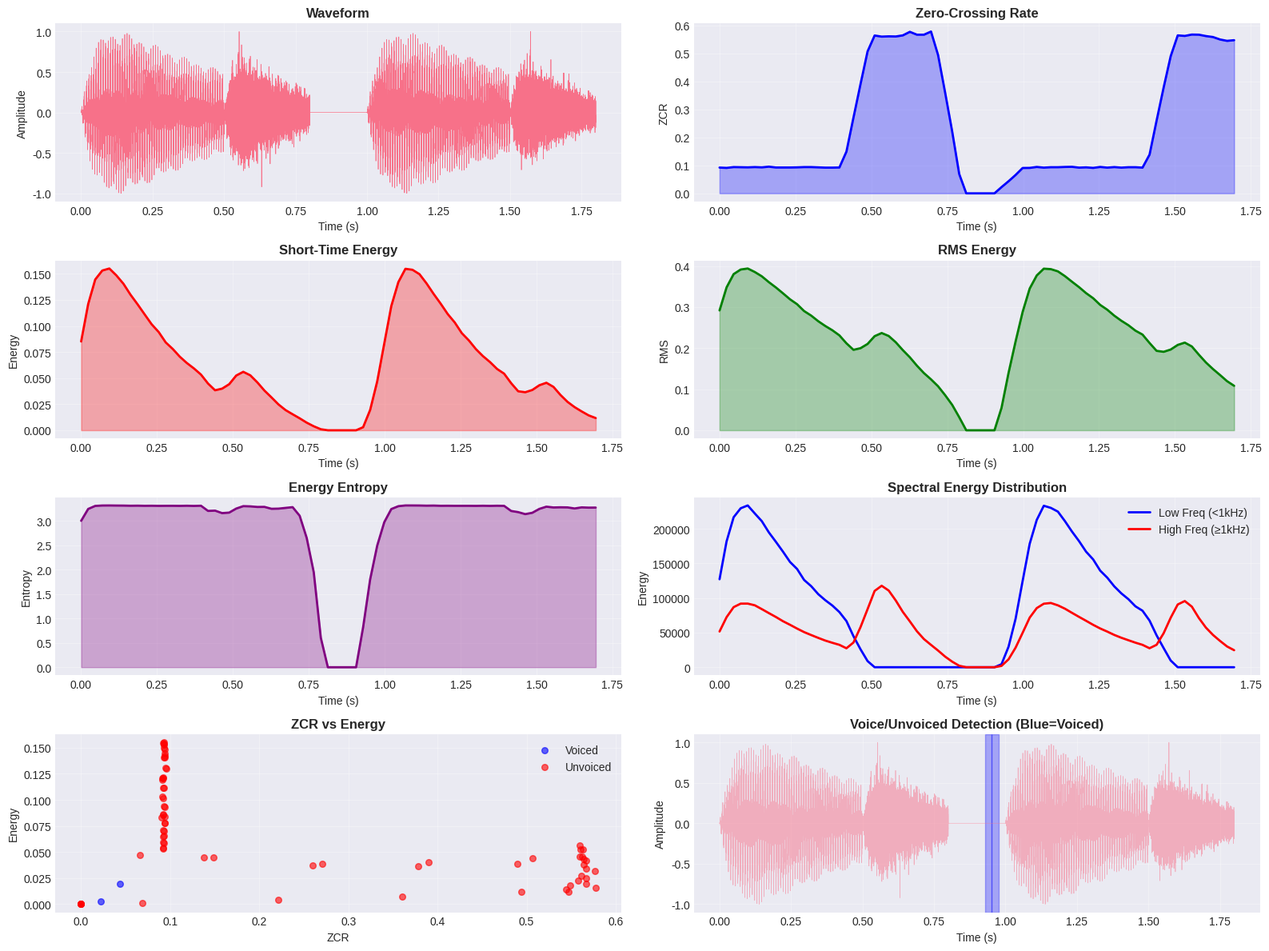
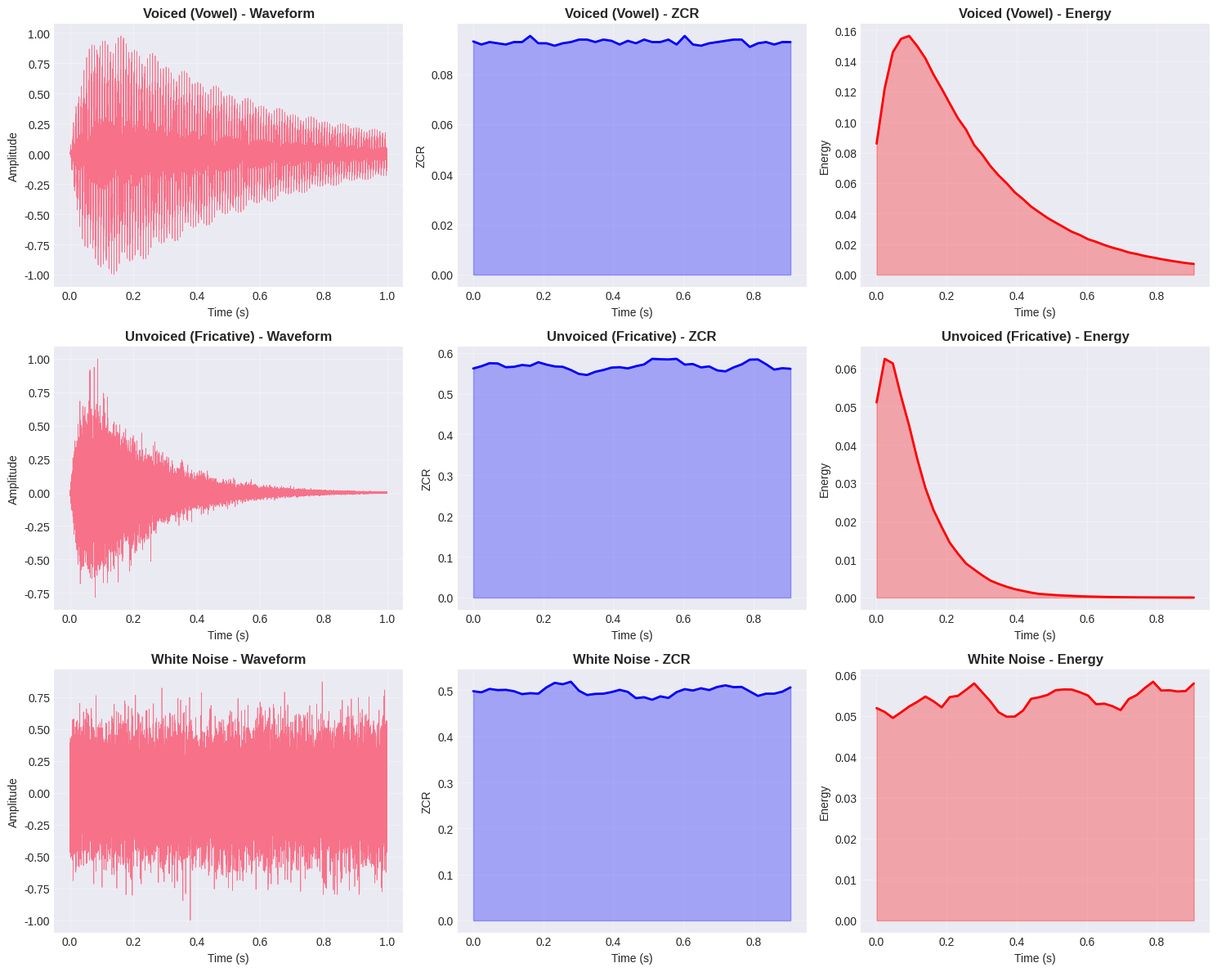

Here is the Python script that generated these plots, in order:
"""
Zero-Crossing Rate and Energy Features
=======================================

This solution demonstrates comprehensive analysis of zero-crossing rate (ZCR)
and energy features for audio signal processing and classification.

Dataset: Synthetic audio signals with varying characteristics
Techniques:
- Zero-crossing rate computation
- Short-time energy calculation
- Energy entropy
- Spectral energy distribution
- Voice/unvoiced detection
- Signal classification based on ZCR and energy

Author: Data Science Team
Date: 2025
"""

import numpy as np
import pandas as pd
import matplotlib.pyplot as plt
import seaborn as sns
from scipy import signal
from scipy.fft import rfft, rfftfreq
import warnings
warnings.filterwarnings('ignore')

# Set style
plt.style.use('seaborn-v0_8-darkgrid')
sns.set_palette("husl")


class ZCRandEnergyAnalyzer:
    """
    Comprehensive ZCR and energy feature extraction.
    """

    def __init__(self, sample_rate=22050, frame_size=2048, hop_length=512):
        """
        Initialize analyzer.

        Parameters:
        -----------
        sample_rate : int
            Audio sampling rate
        frame_size : int
            Frame size for analysis
        hop_length : int
            Number of samples between frames
        """
        self.sample_rate = sample_rate
        self.frame_size = frame_size
        self.hop_length = hop_length

    def zero_crossing_rate(self, audio):
        """
        Compute zero-crossing rate.

        Parameters:
        -----------
        audio : ndarray
            Input audio signal

        Returns:
        --------
        zcr : ndarray
            Zero-crossing rate for each frame
        """
        n_frames = 1 + (len(audio) - self.frame_size) // self.hop_length
        zcr = np.zeros(n_frames)

        for i in range(n_frames):
            start = i * self.hop_length
            frame = audio[start:start + self.frame_size]

            if len(frame) < self.frame_size:
                frame = np.pad(frame, (0, self.frame_size - len(frame)))

            # Count zero crossings
            zero_crossings = np.sum(np.abs(np.diff(np.sign(frame)))) / 2
            # Normalize by frame length
            zcr[i] = zero_crossings / len(frame)

        return zcr

    def short_time_energy(self, audio):
        """
        Compute short-time energy.

        Parameters:
        -----------
        audio : ndarray
            Input audio signal

        Returns:
        --------
        energy : ndarray
            Short-time energy for each frame
        """
        n_frames = 1 + (len(audio) - self.frame_size) // self.hop_length
        energy = np.zeros(n_frames)

        for i in range(n_frames):
            start = i * self.hop_length
            frame = audio[start:start + self.frame_size]

            if len(frame) < self.frame_size:
                frame = np.pad(frame, (0, self.frame_size - len(frame)))

            # Compute energy
            energy[i] = np.sum(frame ** 2) / len(frame)

        return energy

    def root_mean_square_energy(self, audio):
        """
        Compute RMS energy.

        Parameters:
        -----------
        audio : ndarray
            Input audio signal

        Returns:
        --------
        rms : ndarray
            RMS energy for each frame
        """
        energy = self.short_time_energy(audio)
        return np.sqrt(energy)

    def energy_entropy(self, audio, num_short_blocks=10):
        """
        Compute energy entropy.

        Measures the abrupt changes in energy level.

        Parameters:
        -----------
        audio : ndarray
            Input audio signal
        num_short_blocks : int
            Number of sub-frames for entropy computation

        Returns:
        --------
        entropy : ndarray
            Energy entropy for each frame
        """
        n_frames = 1 + (len(audio) - self.frame_size) // self.hop_length
        entropy = np.zeros(n_frames)

        for i in range(n_frames):
            start = i * self.hop_length
            frame = audio[start:start + self.frame_size]

            if len(frame) < self.frame_size:
                frame = np.pad(frame, (0, self.frame_size - len(frame)))

            # Divide frame into sub-frames
            sub_frame_size = len(frame) // num_short_blocks
            sub_energies = []

            for j in range(num_short_blocks):
                sub_start = j * sub_frame_size
                sub_end = sub_start + sub_frame_size
                sub_frame = frame[sub_start:sub_end]

                if len(sub_frame) > 0:
                    sub_energy = np.sum(sub_frame ** 2)
                    sub_energies.append(sub_energy)

            # Normalize energies to probabilities
            sub_energies = np.array(sub_energies)
            total_energy = np.sum(sub_energies)

            if total_energy > 0:
                probs = sub_energies / total_energy
                # Compute entropy
                entropy[i] = -np.sum(probs * np.log2(probs + 1e-10))

        return entropy

    def spectral_energy(self, audio):
        """
        Compute spectral energy distribution.

        Parameters:
        -----------
        audio : ndarray
            Input audio signal

        Returns:
        --------
        spectral_energy : ndarray
            Spectral energy for each frame
        low_energy : ndarray
            Low-frequency energy
        high_energy : ndarray
            High-frequency energy
        """
        n_frames = 1 + (len(audio) - self.frame_size) // self.hop_length
        spectral_energy = np.zeros(n_frames)
        low_energy = np.zeros(n_frames)
        high_energy = np.zeros(n_frames)

        # Frequency bins
        freqs = rfftfreq(self.frame_size, 1/self.sample_rate)
        low_freq_idx = np.where(freqs < 1000)[0]
        high_freq_idx = np.where(freqs >= 1000)[0]

        for i in range(n_frames):
            start = i * self.hop_length
            frame = audio[start:start + self.frame_size]

            if len(frame) < self.frame_size:
                frame = np.pad(frame, (0, self.frame_size - len(frame)))

            # Compute spectrum
            spectrum = np.abs(rfft(frame))
            spectral_energy[i] = np.sum(spectrum ** 2)

            # Low and high frequency energy
            if len(low_freq_idx) > 0:
                low_energy[i] = np.sum(spectrum[low_freq_idx] ** 2)
            if len(high_freq_idx) > 0:
                high_energy[i] = np.sum(spectrum[high_freq_idx] ** 2)

        return spectral_energy, low_energy, high_energy

    def voice_unvoiced_detection(self, audio, zcr_threshold=0.1, energy_threshold=0.01):
        """
        Detect voiced and unvoiced segments.

        Voiced: Low ZCR, High Energy (vowels)
        Unvoiced: High ZCR, Low Energy (consonants)

        Parameters:
        -----------
        audio : ndarray
            Input audio signal
        zcr_threshold : float
            ZCR threshold for voice/unvoiced detection
        energy_threshold : float
            Energy threshold

        Returns:
        --------
        voiced : ndarray
            Boolean array indicating voiced frames
        """
        zcr = self.zero_crossing_rate(audio)
        energy = self.short_time_energy(audio)

        # Normalize
        zcr_norm = (zcr - np.min(zcr)) / (np.max(zcr) - np.min(zcr) + 1e-10)
        energy_norm = (energy - np.min(energy)) / (np.max(energy) - np.min(energy) + 1e-10)

        # Voiced: low ZCR and high energy
        voiced = (zcr_norm < zcr_threshold) & (energy_norm > energy_threshold)

        return voiced

    def extract_all_features(self, audio):
        """
        Extract all ZCR and energy features.

        Parameters:
        -----------
        audio : ndarray
            Input audio signal

        Returns:
        --------
        features : dict
            Dictionary of all features
        """
        zcr = self.zero_crossing_rate(audio)
        energy = self.short_time_energy(audio)
        rms = self.root_mean_square_energy(audio)
        entropy = self.energy_entropy(audio)
        spec_energy, low_energy, high_energy = self.spectral_energy(audio)
        voiced = self.voice_unvoiced_detection(audio)

        return {
            'zcr': zcr,
            'energy': energy,
            'rms': rms,
            'entropy': entropy,
            'spectral_energy': spec_energy,
            'low_energy': low_energy,
            'high_energy': high_energy,
            'voiced': voiced
        }


def generate_voiced_segment(duration=0.5, sample_rate=22050):
    """
    Generate voiced speech-like segment (vowel).

    Parameters:
    -----------
    duration : float
        Duration in seconds
    sample_rate : int
        Sample rate

    Returns:
    --------
    audio : ndarray
        Synthetic voiced segment
    """
    t = np.linspace(0, duration, int(sample_rate * duration))

    # Fundamental frequency (pitch)
    f0 = 120  # Hz

    # Formants (vowel 'a')
    formants = [730, 1090, 2440]
    audio = np.zeros_like(t)

    # Generate periodic signal
    for formant in formants:
        audio += np.sin(2 * np.pi * formant * t)

    # Add pitch
    audio += 2 * np.sin(2 * np.pi * f0 * t)

    # Apply envelope
    envelope = np.exp(-2 * t) * (1 - np.exp(-20 * t))
    audio *= envelope

    return audio / np.max(np.abs(audio))


def generate_unvoiced_segment(duration=0.2, sample_rate=22050):
    """
    Generate unvoiced speech-like segment (fricative).

    Parameters:
    -----------
    duration : float
        Duration in seconds
    sample_rate : int
        Sample rate

    Returns:
    --------
    audio : ndarray
        Synthetic unvoiced segment
    """
    # White noise filtered to speech range
    audio = np.random.randn(int(sample_rate * duration))

    # High-pass filter to simulate fricative
    sos = signal.butter(4, 2000, 'hp', fs=sample_rate, output='sos')
    audio = signal.sosfilt(sos, audio)

    # Apply envelope
    t = np.linspace(0, duration, len(audio))
    envelope = np.exp(-5 * t) * (1 - np.exp(-30 * t))
    audio *= envelope

    return audio / np.max(np.abs(audio))


def generate_complex_signal(sample_rate=22050):
    """
    Generate complex signal with voiced, unvoiced, and silence segments.

    Returns:
    --------
    audio : ndarray
        Complex synthetic signal
    segment_labels : list
        Labels for each segment
    """
    segments = []
    labels = []

    # Alternating pattern
    pattern = ['voiced', 'unvoiced', 'silence', 'voiced', 'unvoiced']

    for label in pattern:
        if label == 'voiced':
            segment = generate_voiced_segment(duration=0.5, sample_rate=sample_rate)
        elif label == 'unvoiced':
            segment = generate_unvoiced_segment(duration=0.3, sample_rate=sample_rate)
        else:  # silence
            segment = np.zeros(int(0.2 * sample_rate))

        segments.append(segment)
        labels.append(label)

    audio = np.concatenate(segments)
    return audio, labels


def visualize_zcr_energy(audio, analyzer, save_path='zcr_energy_analysis.png'):
    """
    Visualize ZCR and energy features.

    Parameters:
    -----------
    audio : ndarray
        Audio signal
    analyzer : ZCRandEnergyAnalyzer
        Analyzer instance
    save_path : str
        Path to save figure
    """
    features = analyzer.extract_all_features(audio)

    fig = plt.figure(figsize=(16, 12))

    times_audio = np.arange(len(audio)) / analyzer.sample_rate
    times_features = np.arange(len(features['zcr'])) * analyzer.hop_length / analyzer.sample_rate

    # Waveform
    ax1 = plt.subplot(4, 2, 1)
    plt.plot(times_audio, audio, linewidth=0.5)
    plt.title('Waveform', fontsize=12, fontweight='bold')
    plt.xlabel('Time (s)')
    plt.ylabel('Amplitude')
    plt.grid(True, alpha=0.3)

    # Zero-Crossing Rate
    ax2 = plt.subplot(4, 2, 2)
    plt.plot(times_features, features['zcr'], linewidth=2, color='blue')
    plt.fill_between(times_features, 0, features['zcr'], alpha=0.3, color='blue')
    plt.title('Zero-Crossing Rate', fontsize=12, fontweight='bold')
    plt.xlabel('Time (s)')
    plt.ylabel('ZCR')
    plt.grid(True, alpha=0.3)

    # Short-Time Energy
    ax3 = plt.subplot(4, 2, 3)
    plt.plot(times_features, features['energy'], linewidth=2, color='red')
    plt.fill_between(times_features, 0, features['energy'], alpha=0.3, color='red')
    plt.title('Short-Time Energy', fontsize=12, fontweight='bold')
    plt.xlabel('Time (s)')
    plt.ylabel('Energy')
    plt.grid(True, alpha=0.3)

    # RMS Energy
    ax4 = plt.subplot(4, 2, 4)
    plt.plot(times_features, features['rms'], linewidth=2, color='green')
    plt.fill_between(times_features, 0, features['rms'], alpha=0.3, color='green')
    plt.title('RMS Energy', fontsize=12, fontweight='bold')
    plt.xlabel('Time (s)')
    plt.ylabel('RMS')
    plt.grid(True, alpha=0.3)

    # Energy Entropy
    ax5 = plt.subplot(4, 2, 5)
    plt.plot(times_features, features['entropy'], linewidth=2, color='purple')
    plt.fill_between(times_features, 0, features['entropy'], alpha=0.3, color='purple')
    plt.title('Energy Entropy', fontsize=12, fontweight='bold')
    plt.xlabel('Time (s)')
    plt.ylabel('Entropy')
    plt.grid(True, alpha=0.3)

    # Spectral Energy Distribution
    ax6 = plt.subplot(4, 2, 6)
    plt.plot(times_features, features['low_energy'], linewidth=2,
             label='Low Freq (<1kHz)', color='blue')
    plt.plot(times_features, features['high_energy'], linewidth=2,
             label='High Freq (≥1kHz)', color='red')
    plt.title('Spectral Energy Distribution', fontsize=12, fontweight='bold')
    plt.xlabel('Time (s)')
    plt.ylabel('Energy')
    plt.legend()
    plt.grid(True, alpha=0.3)

    # ZCR vs Energy scatter
    ax7 = plt.subplot(4, 2, 7)
    voiced_idx = features['voiced']
    plt.scatter(features['zcr'][voiced_idx], features['energy'][voiced_idx],
               c='blue', label='Voiced', alpha=0.6, s=30)
    plt.scatter(features['zcr'][~voiced_idx], features['energy'][~voiced_idx],
               c='red', label='Unvoiced', alpha=0.6, s=30)
    plt.title('ZCR vs Energy', fontsize=12, fontweight='bold')
    plt.xlabel('ZCR')
    plt.ylabel('Energy')
    plt.legend()
    plt.grid(True, alpha=0.3)

    # Voice/Unvoiced detection
    ax8 = plt.subplot(4, 2, 8)
    plt.plot(times_audio, audio, linewidth=0.5, alpha=0.5, label='Audio')

    # Highlight voiced segments
    for i in range(len(features['voiced'])):
        if features['voiced'][i]:
            start_time = i * analyzer.hop_length / analyzer.sample_rate
            end_time = (i + 1) * analyzer.hop_length / analyzer.sample_rate
            plt.axvspan(start_time, end_time, alpha=0.3, color='blue')

    plt.title('Voice/Unvoiced Detection (Blue=Voiced)', fontsize=12, fontweight='bold')
    plt.xlabel('Time (s)')
    plt.ylabel('Amplitude')
    plt.grid(True, alpha=0.3)

    plt.tight_layout()
    plt.savefig(save_path, dpi=300, bbox_inches='tight')
    print(f"Saved ZCR/Energy analysis to {save_path}")
    plt.close()


def compare_signal_types():
    """
    Compare ZCR and energy for different signal types.
    """
    sample_rate = 22050
    analyzer = ZCRandEnergyAnalyzer(sample_rate=sample_rate)

    # Generate different signal types
    signals = {
        'Voiced (Vowel)': generate_voiced_segment(duration=1.0, sample_rate=sample_rate),
        'Unvoiced (Fricative)': generate_unvoiced_segment(duration=1.0, sample_rate=sample_rate),
        'White Noise': np.random.randn(sample_rate)
    }

    fig, axes = plt.subplots(3, 3, figsize=(15, 12))

    for idx, (name, audio) in enumerate(signals.items()):
        # Normalize
        audio = audio / np.max(np.abs(audio))

        features = analyzer.extract_all_features(audio)
        times = np.arange(len(features['zcr'])) * analyzer.hop_length / sample_rate

        # Waveform
        time_audio = np.arange(len(audio)) / sample_rate
        axes[idx, 0].plot(time_audio, audio, linewidth=0.5)
        axes[idx, 0].set_title(f'{name} - Waveform', fontweight='bold')
        axes[idx, 0].set_xlabel('Time (s)')
        axes[idx, 0].set_ylabel('Amplitude')
        axes[idx, 0].grid(True, alpha=0.3)

        # ZCR
        axes[idx, 1].plot(times, features['zcr'], linewidth=2, color='blue')
        axes[idx, 1].fill_between(times, 0, features['zcr'], alpha=0.3, color='blue')
        axes[idx, 1].set_title(f'{name} - ZCR', fontweight='bold')
        axes[idx, 1].set_xlabel('Time (s)')
        axes[idx, 1].set_ylabel('ZCR')
        axes[idx, 1].grid(True, alpha=0.3)

        # Energy
        axes[idx, 2].plot(times, features['energy'], linewidth=2, color='red')
        axes[idx, 2].fill_between(times, 0, features['energy'], alpha=0.3, color='red')
        axes[idx, 2].set_title(f'{name} - Energy', fontweight='bold')
        axes[idx, 2].set_xlabel('Time (s)')
        axes[idx, 2].set_ylabel('Energy')
        axes[idx, 2].grid(True, alpha=0.3)

    plt.tight_layout()
    plt.savefig('signal_type_comparison.png', dpi=300, bbox_inches='tight')
    print("Saved signal type comparison")
    plt.close()


def main():
    """
    Main execution function.
    """
    print("=" * 70)
    print("Zero-Crossing Rate and Energy Features Analysis")
    print("=" * 70)

    # Set random seed
    np.random.seed(42)

    # Parameters
    sample_rate = 22050

    # Initialize analyzer
    print("\n1. Initializing analyzer...")
    analyzer = ZCRandEnergyAnalyzer(
        sample_rate=sample_rate,
        frame_size=2048,
        hop_length=512
    )

    # Generate complex signal
    print("\n2. Generating complex audio signal...")
    audio, labels = generate_complex_signal(sample_rate=sample_rate)
    print(f"   - Audio duration: {len(audio) / sample_rate:.2f} seconds")
    print(f"   - Segments: {', '.join(labels)}")

    # Extract features
    print("\n3. Extracting features...")
    features = analyzer.extract_all_features(audio)

    print("\n   Feature Statistics:")
    print("   " + "-" * 60)
    print(f"   ZCR:              Mean={np.mean(features['zcr']):.4f}, Std={np.std(features['zcr']):.4f}")
    print(f"   Energy:           Mean={np.mean(features['energy']):.4f}, Std={np.std(features['energy']):.4f}")
    print(f"   RMS:              Mean={np.mean(features['rms']):.4f}, Std={np.std(features['rms']):.4f}")
    print(f"   Entropy:          Mean={np.mean(features['entropy']):.4f}, Std={np.std(features['entropy']):.4f}")
    print(f"   Voiced frames:    {np.sum(features['voiced'])} / {len(features['voiced'])}")

    # Visualize
    print("\n4. Creating visualizations...")
    visualize_zcr_energy(audio, analyzer)

    # Compare signal types
    print("\n5. Comparing signal types...")
    compare_signal_types()

    print("\n" + "=" * 70)
    print("Analysis Complete!")
    print("=" * 70)


if __name__ == "__main__":
    main()
